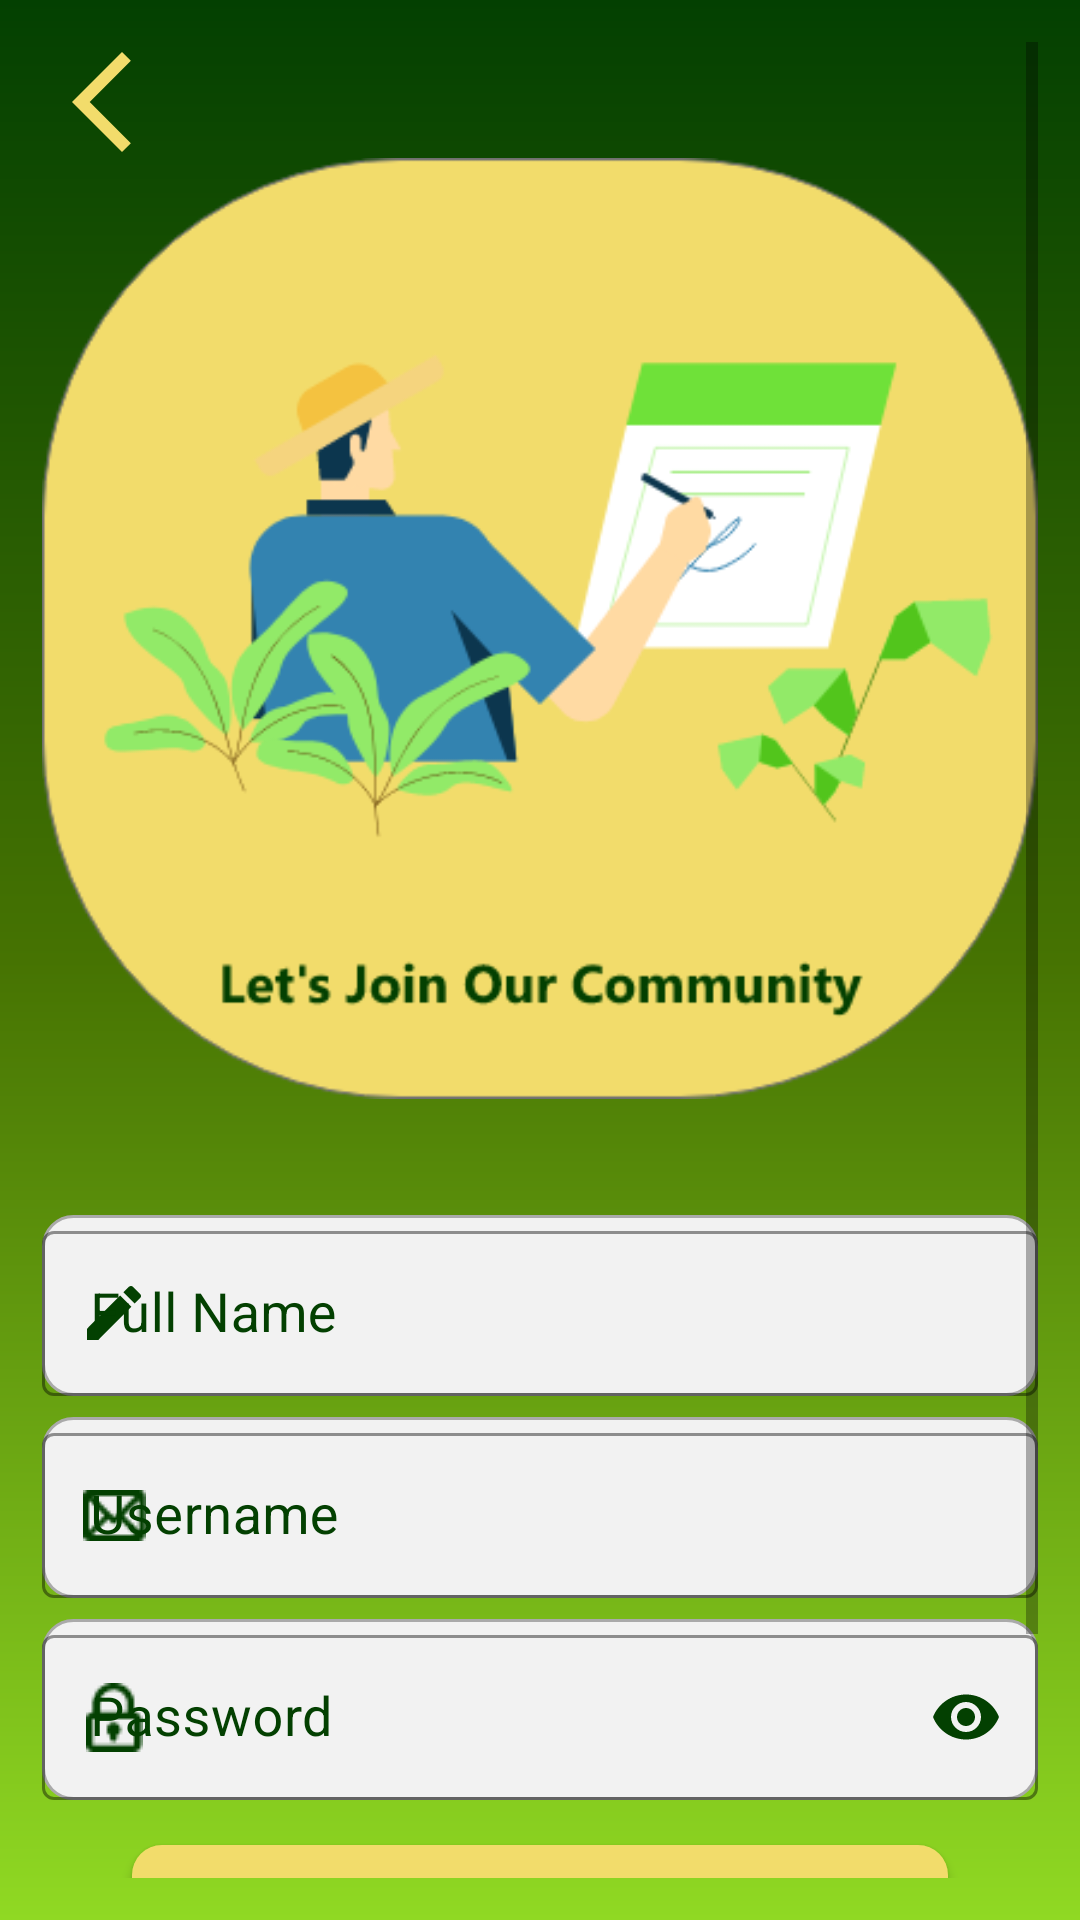

This screen was rendered from an Android layout file. Write that file and the resources it references.
<!-- AndroidManifest.xml: application theme Theme.Vigorous -->
<!-- res/layout/activity_register.xml -->
<?xml version="1.0" encoding="utf-8"?>
<ScrollView xmlns:android="http://schemas.android.com/apk/res/android"
    xmlns:app="http://schemas.android.com/apk/res-auto"
    xmlns:tools="http://schemas.android.com/tools"
    android:layout_width="match_parent"
    android:layout_height="match_parent"
    android:background="@drawable/bg_color"
    android:padding="14dp"
    tools:context=".RegisterActivity">


    <RelativeLayout
    android:layout_width="match_parent"
    android:layout_height="wrap_content"
    android:orientation="vertical">

        <ImageView
            android:id="@+id/back2"
            android:layout_width="40dp"
            android:layout_height="40dp"
            android:layout_marginEnd="100dp"
            android:src="@drawable/ic_arrow_back"/>


        <ImageView
        android:id="@+id/splash_plant2"
        android:layout_width="match_parent"
        android:layout_height="wrap_content"
        android:src="@drawable/register_page"
        android:contentDescription="@string/app_name"/>


    <com.google.android.material.textfield.TextInputLayout
        android:id="@+id/inputName"
        android:layout_width="match_parent"
        android:layout_height="wrap_content"
        android:layout_below="@+id/splash_plant2"
        android:hint="@string/name"
        app:startIconDrawable="@drawable/ic_edit"
        style="@style/Widget.MaterialComponents.TextInputLayout.OutlinedBox"
        android:background="@drawable/custom_input"
        app:startIconTint="#034001"
        app:endIconTint="#034001"
        android:textColorHint="#034001"
        app:hintTextColor="#034001"
        app:boxStrokeColor="@color/icon"
        app:boxStrokeWidthFocused="2dp">

        <com.google.android.material.textfield.TextInputEditText
            android:layout_width="match_parent"
            android:layout_height="55dp"
            android:textColor="#034001"
            android:textSize="18sp"
            android:inputType="textPersonName"/>

    </com.google.android.material.textfield.TextInputLayout>


    <com.google.android.material.textfield.TextInputLayout
        android:id="@+id/inputUser"
        android:layout_width="match_parent"
        android:layout_height="wrap_content"
        android:layout_below="@+id/inputName"
        android:layout_marginTop="7dp"
        android:hint="@string/user"
        app:startIconDrawable="@drawable/icon_message"
        style="@style/Widget.MaterialComponents.TextInputLayout.OutlinedBox"
        android:background="@drawable/custom_input"
        app:startIconTint="#034001"
        app:endIconTint="#034001"
        app:boxStrokeColor="@color/icon"
        android:textColorHint="#034001"
        app:hintTextColor="#034001"
        app:boxStrokeWidthFocused="2dp">

        <com.google.android.material.textfield.TextInputEditText
            android:layout_width="match_parent"
            android:layout_height="55dp"
            android:textColor="#034001"
            android:textSize="18sp"
            android:inputType="textPersonName"/>

    </com.google.android.material.textfield.TextInputLayout>


    <com.google.android.material.textfield.TextInputLayout
        android:id="@+id/inputPassword"
        android:layout_width="match_parent"
        android:layout_height="wrap_content"
        android:layout_below="@+id/inputUser"
        android:layout_marginTop="7dp"
        android:hint="@string/password"
        app:startIconDrawable="@drawable/icon_password"
        style="@style/Widget.MaterialComponents.TextInputLayout.OutlinedBox"
        android:background="@drawable/custom_input"
        app:startIconTint="#034001"
        app:passwordToggleEnabled="true"
        app:passwordToggleTint="@color/icon"
        app:boxStrokeColor="@color/icon"
        android:textColorHint="#034001"
        app:hintTextColor="#034001"
        app:boxStrokeWidthFocused="2dp">

        <com.google.android.material.textfield.TextInputEditText
            android:id="@+id/toast"
            android:layout_width="match_parent"
            android:layout_height="55dp"
            android:inputType="textPassword"
            android:textColor="#034001"
            android:textSize="18sp" />

    </com.google.android.material.textfield.TextInputLayout>

    <Button
        android:id="@+id/buttonReg"
        android:layout_width="360dp"
        android:layout_height="55dp"
        android:background="@drawable/bg_button"
        android:layout_below="@+id/inputPassword"
        android:layout_marginStart="30dp"
        android:layout_marginEnd="30dp"
        android:layout_marginTop="15dp"
        android:onClick="btnReg"
        android:text="Register now"
        android:textColor="@color/icon"/>


    <RelativeLayout
        android:layout_width="match_parent"
        android:layout_height="wrap_content"
        android:layout_marginTop="20dp"
        android:layout_below="@+id/buttonReg">

        <TextView
            android:layout_width="wrap_content"
            android:layout_height="wrap_content"
            android:layout_marginStart="50dp"
            android:layout_marginTop="15dp"
            android:text="@string/Re_Already"
            android:textStyle="bold"
            android:textColor="#ffff"/>

        <Button
            android:id="@+id/login_now_reg"
            android:layout_width="wrap_content"
            android:layout_height="wrap_content"
            android:text="@string/login_reg"
            android:textColor="@color/icon"
            android:padding="0dp"
            android:textAllCaps="false"
            android:layout_marginStart="240dp"
            android:background="?android:attr/selectableItemBackground"
            android:focusable="true"/>

    </RelativeLayout>

</RelativeLayout>
</ScrollView>
<!-- resources referenced by this layout -->
<resources>
  <color name="icon">#034001</color>
  <!-- drawable bg_button (drawable) -->
  <?xml version="1.0" encoding="utf-8"?>
  <shape xmlns:android="http://schemas.android.com/apk/res/android"
      android:shape="rectangle"
      android:innerRadius="10dp">
  
      <solid android:color="#F2DC6B"/>
      <corners android:radius="10dp"/>
  </shape>
  <!-- drawable bg_color (drawable) -->
  <?xml version="1.0" encoding="utf-8"?>
  <shape xmlns:android="http://schemas.android.com/apk/res/android">
      <gradient
          android:endColor="#90D923"
          android:centerColor="#467302"
          android:startColor="#034001"
          android:type="linear"
          android:angle="270"/>
  </shape>
  <!-- drawable custom_input (drawable) -->
  <?xml version="1.0" encoding="utf-8"?>
  <shape xmlns:android="http://schemas.android.com/apk/res/android"
      android:shape="rectangle"
      android:innerRadius="10dp">
  
      <solid android:color="#F2F2F2"/>
      <corners android:radius="10dp"/>
      <stroke android:color="@android:color/darker_gray" android:width="1dp"/>
  
  </shape>
  <!-- drawable ic_arrow_back (drawable) -->
  <vector android:height="24dp" android:tint="#F2DC6B"
      android:viewportHeight="24" android:viewportWidth="24"
      android:width="24dp" xmlns:android="http://schemas.android.com/apk/res/android">
      <path android:fillColor="@android:color/white" android:pathData="M17.77,3.77l-1.77,-1.77l-10,10l10,10l1.77,-1.77l-8.23,-8.23z"/>
  </vector>
  <!-- drawable ic_edit (drawable) -->
  <vector android:height="24dp" android:tint="#034001"
      android:viewportHeight="24" android:viewportWidth="24"
      android:width="24dp" xmlns:android="http://schemas.android.com/apk/res/android">
      <path android:fillColor="@android:color/white" android:pathData="M3,17.25V21h3.75L17.81,9.94l-3.75,-3.75L3,17.25zM20.71,7.04c0.39,-0.39 0.39,-1.02 0,-1.41l-2.34,-2.34c-0.39,-0.39 -1.02,-0.39 -1.41,0l-1.83,1.83 3.75,3.75 1.83,-1.83z"/>
  </vector>
  <!-- drawable icon_message: png bitmap (drawable, 369 bytes) -->
  <!-- drawable icon_password: png bitmap (drawable, 475 bytes) -->
  <!-- drawable register_page: png bitmap (drawable, 39734 bytes) -->
  <string name="Re_Already">Already have an account?</string>
  <string name="app_name">Vigorous</string>
  <string name="login_reg">Login now</string>
  <string name="name">Full Name</string>
  <string name="password">Password</string>
  <string name="user">Username</string>
  <style name="Theme.Vigorous" parent="Theme.MaterialComponents.Light.NoActionBar.Bridge">
          
          <item name="colorPrimary">@color/purple_500</item>
          <item name="colorPrimaryVariant">@color/purple_700</item>
          <item name="colorOnPrimary">@color/white</item>
          
          <item name="colorSecondary">@color/teal_200</item>
          <item name="colorSecondaryVariant">@color/teal_700</item>
          <item name="colorOnSecondary">@color/black</item>
          
          <item name="android:statusBarColor" tools:targetApi="l">?attr/colorPrimaryVariant</item>
          
      </style>
  <color name="purple_500">#FF6200EE</color>
  <color name="purple_700">#FF3700B3</color>
  <color name="white">#FFFFFFFF</color>
  
      //Button
  <color name="teal_200">#FF03DAC5</color>
  <color name="teal_700">#FF018786</color>
  <color name="black">#FF000000</color>
</resources>
